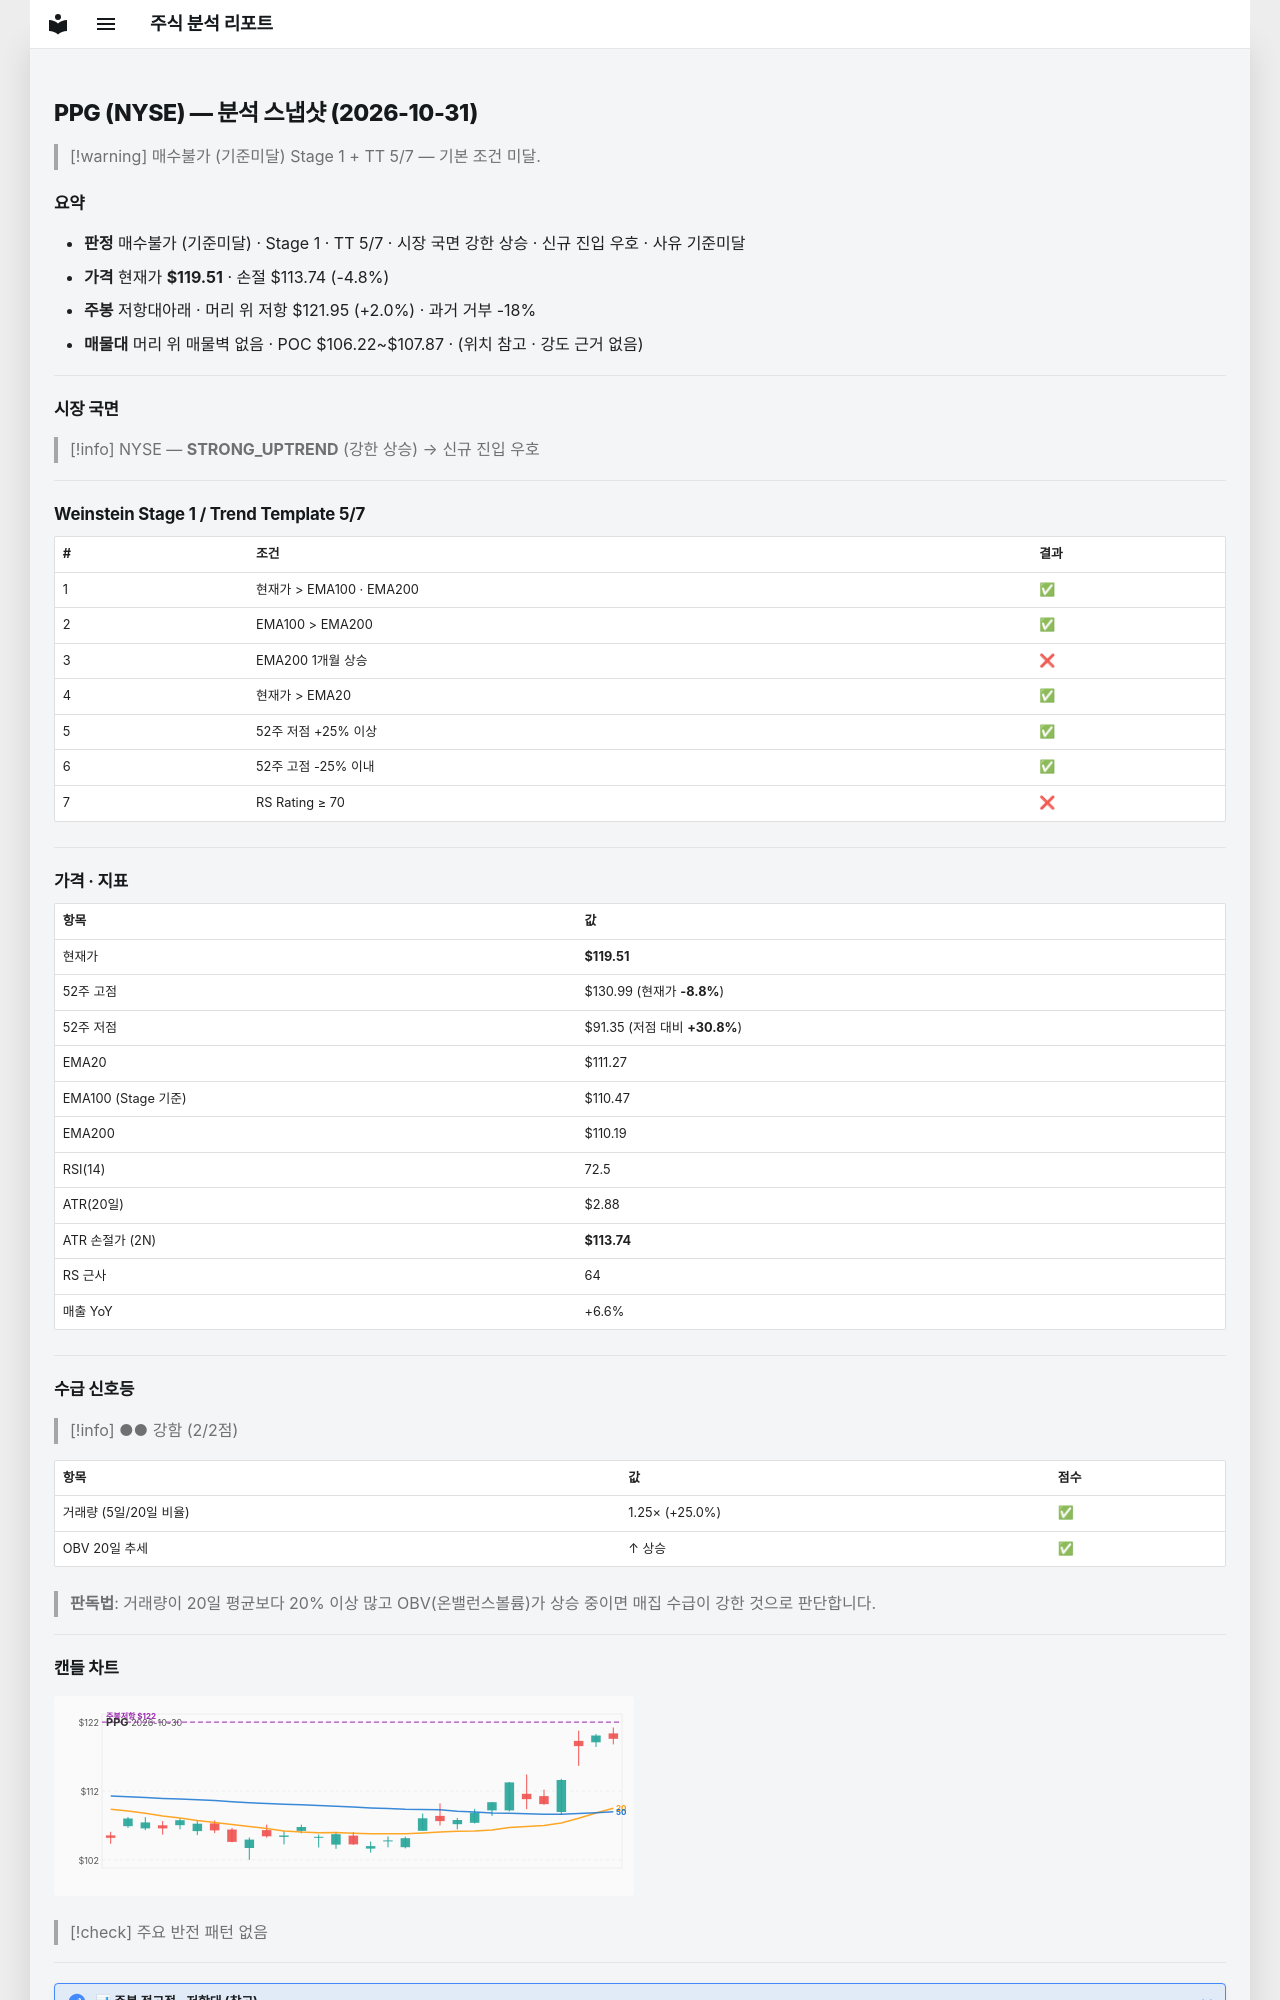

repository: soloandco/stock-reports · page: snapshots/PPG-2026-10-31/index.html · generator: mkdocs

---
type: analysis-snapshot
title: PPG 분석 스냅샷
ticker: PPG
market: NYSE
created: 2026-10-31
updated: 2026-10-31
bar-date: 2026-10-30
verdict: 매수불가
verdict-reason: 기준미달
real-rr: 0.42
sma50-gap-pct: 7.4
weekly-position: 저항대아래
weekly-overhead-price: 121.95
weekly-overhead-pct: 2.0
stage: 1
trend-template-score: 5
tt-max: 7
ma-set: ema-20-100-200
price: 119.51000213623047
stop-price: 113.74148260484152
market-regime: STRONG_UPTREND
supply-demand-score: 2/2
supply-demand-label: 강함
status: tracking
tags:
  - stock-agent
  - watchlist
  - PPG
  - analysis
related:
  - "[[analysis-template]]"
---

# PPG (NYSE) — 분석 스냅샷 (2026-10-31)

> [!warning] 매수불가 (기준미달)
> Stage 1 + TT 5/7 — 기본 조건 미달.

## 요약

- **판정** 매수불가 (기준미달) · Stage 1 · TT 5/7 · 시장 국면 강한 상승 · 신규 진입 우호 · 사유 기준미달
- **가격** 현재가 **$119.51** · 손절 $113.74 (-4.8%)
- **주봉** 저항대아래 · 머리 위 저항 $121.95 (+2.0%) · 과거 거부 -18%
- **매물대** 머리 위 매물벽 없음 · POC $106.22~$107.87 · (위치 참고 · 강도 근거 없음)

---

## 시장 국면

> [!info] NYSE — **STRONG_UPTREND** (강한 상승) → 신규 진입 우호

---

## Weinstein Stage 1 / Trend Template 5/7

| # | 조건 | 결과 |
|---|------|------|
| 1 | 현재가 > EMA100 · EMA200 | ✅ |
| 2 | EMA100 > EMA200 | ✅ |
| 3 | EMA200 1개월 상승 | ❌ |
| 4 | 현재가 > EMA20 | ✅ |
| 5 | 52주 저점 +25% 이상 | ✅ |
| 6 | 52주 고점 -25% 이내 | ✅ |
| 7 | RS Rating ≥ 70 | ❌ |

---

## 가격 · 지표

| 항목 | 값 |
|------|---|
| 현재가 | **$119.51** |
| 52주 고점 | $130.99 (현재가 **-8.8%**) |
| 52주 저점 | $91.35 (저점 대비 **+30.8%**) |
| EMA20 | $111.27 |
| EMA100 (Stage 기준) | $110.47 |
| EMA200 | $110.19 |
| RSI(14) | 72.5 |
| ATR(20일) | $2.88 |
| ATR 손절가 (2N) | **$113.74** |
| RS 근사 | 64 |
| 매출 YoY | +6.6% |

---
## 수급 신호등

> [!info] ●● 강함 (2/2점)

| 항목 | 값 | 점수 |
|------|------|------|
| 거래량 (5일/20일 비율) | 1.25× (+25.0%) | ✅ |
| OBV 20일 추세 | ↑ 상승 | ✅ |

> **판독법**: 거래량이 20일 평균보다 20% 이상 많고 OBV(온밸런스볼륨)가 상승 중이면 매집 수급이 강한 것으로 판단합니다.

---
